Photos from the image-classification dataset "banana_split" in the GitHub repository tsitsi7/tree-species-ml. Its 2 classes are: healthy, unhealthy.

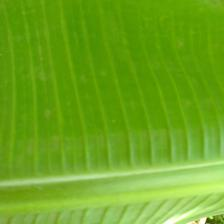
Label: healthy

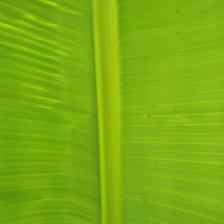
Label: healthy

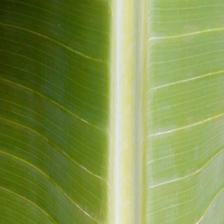
Label: healthy

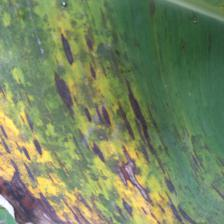
Label: unhealthy

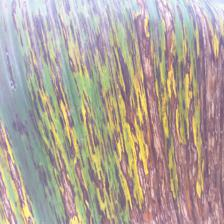
Label: unhealthy

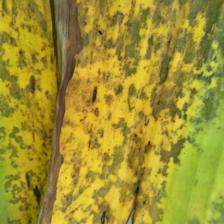
Label: unhealthy
